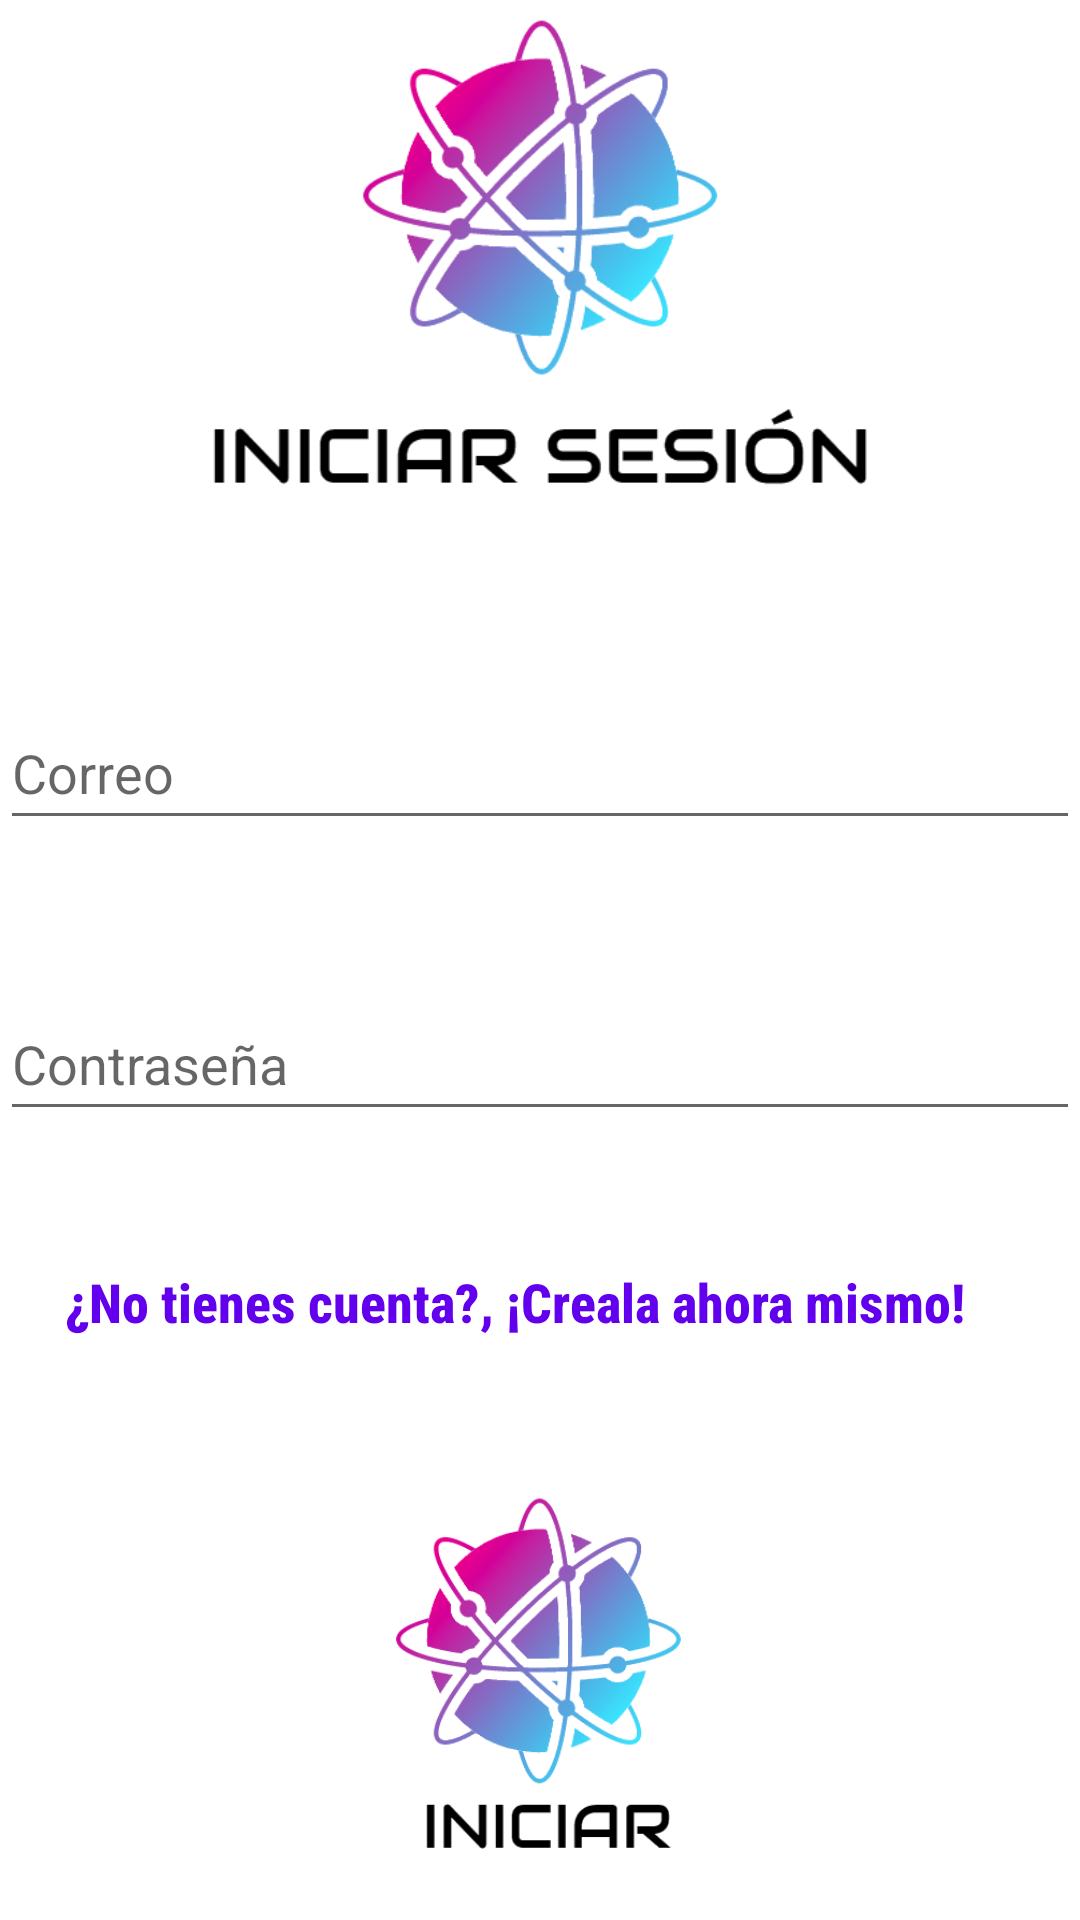

The Android layout XML behind this screen, and the referenced resources:
<!-- AndroidManifest.xml: application theme Theme.TareaSemana16Programacion -->
<!-- res/layout/activity_main.xml -->
<?xml version="1.0" encoding="utf-8"?>
<androidx.constraintlayout.widget.ConstraintLayout xmlns:android="http://schemas.android.com/apk/res/android"
    xmlns:app="http://schemas.android.com/apk/res-auto"
    xmlns:tools="http://schemas.android.com/tools"
    android:layout_width="match_parent"
    android:layout_height="match_parent"
    android:background="@drawable/elfondo"
    tools:context=".MainActivity" >

    <ImageView
        android:id="@+id/imageView"
        android:layout_width="393dp"
        android:layout_height="158dp"
        app:layout_constraintBottom_toBottomOf="parent"
        app:layout_constraintEnd_toEndOf="parent"
        app:layout_constraintStart_toStartOf="parent"
        app:layout_constraintTop_toTopOf="parent"
        app:layout_constraintVertical_bias="0.01"
        app:srcCompat="@drawable/login" />

    <ImageButton
        android:id="@+id/imagelogin"
        android:layout_width="146dp"
        android:layout_height="140dp"
        android:backgroundTint="#00FFFFFF"
        android:scaleType="fitCenter"
        app:layout_constraintBottom_toBottomOf="parent"
        app:layout_constraintEnd_toEndOf="parent"
        app:layout_constraintHorizontal_bias="0.498"
        app:layout_constraintStart_toStartOf="parent"
        app:layout_constraintTop_toTopOf="parent"
        app:layout_constraintVertical_bias="0.974"
        app:srcCompat="@drawable/elinicio"
        tools:ignore="SpeakableTextPresentCheck" />

    <EditText
        android:id="@+id/edtemail"
        android:layout_width="match_parent"
        android:layout_height="wrap_content"
        android:ems="10"
        android:hint="Correo"
        android:inputType="textPersonName"
        android:minHeight="48dp"
        app:layout_constraintBottom_toBottomOf="parent"
        app:layout_constraintEnd_toEndOf="parent"
        app:layout_constraintHorizontal_bias="0.0"
        app:layout_constraintStart_toStartOf="parent"
        app:layout_constraintTop_toTopOf="parent"
        app:layout_constraintVertical_bias="0.392" />

    <EditText
        android:id="@+id/edtcontra"
        android:layout_width="match_parent"
        android:layout_height="wrap_content"
        android:ems="10"
        android:hint="Contraseña"
        android:inputType="textPassword"
        android:minHeight="48dp"
        app:layout_constraintBottom_toBottomOf="parent"
        app:layout_constraintEnd_toEndOf="parent"
        app:layout_constraintHorizontal_bias="0.497"
        app:layout_constraintStart_toStartOf="parent"
        app:layout_constraintTop_toTopOf="parent"
        app:layout_constraintVertical_bias="0.556" />

    <TextView
        android:id="@+id/txtcuenta"
        android:layout_width="317dp"
        android:layout_height="28dp"
        android:fontFamily="sans-serif-condensed-medium"
        android:text="¿No tienes cuenta?, ¡Creala ahora mismo!"
        android:textColor="@color/purple_500"
        android:textSize="18sp"
        android:textStyle="bold"
        app:layout_constraintBottom_toBottomOf="parent"
        app:layout_constraintEnd_toEndOf="parent"
        app:layout_constraintStart_toStartOf="parent"
        app:layout_constraintTop_toTopOf="parent"
        app:layout_constraintVertical_bias="0.689" />
</androidx.constraintlayout.widget.ConstraintLayout>
<!-- resources referenced by this layout -->
<resources>
  <!-- drawable elinicio: png bitmap (drawable, 45503 bytes) -->
  <!-- drawable login: png bitmap (drawable, 52631 bytes) -->
  <style name="Theme.TareaSemana16Programacion" parent="Theme.MaterialComponents.DayNight.NoActionBar">
          
          <item name="colorPrimary">@color/purple_500</item>
          <item name="colorPrimaryVariant">@color/purple_700</item>
          <item name="colorOnPrimary">@color/white</item>
          
          <item name="colorSecondary">@color/teal_200</item>
          <item name="colorSecondaryVariant">@color/teal_700</item>
          <item name="colorOnSecondary">@color/black</item>
          
          <item name="android:statusBarColor" tools:targetApi="l">?attr/colorPrimaryVariant</item>
          
      </style>
  <!-- not gathered from this repository: default colours our renderer supplied (Android Studio template values) -->
  <color name="purple_500">#FF6200EE</color>
  <color name="purple_700">#FF3700B3</color>
  <color name="teal_200">#FF03DAC5</color>
  <color name="teal_700">#FF018786</color>
  <color name="black">#FF000000</color>
  <color name="white">#FFFFFFFF</color>
</resources>
